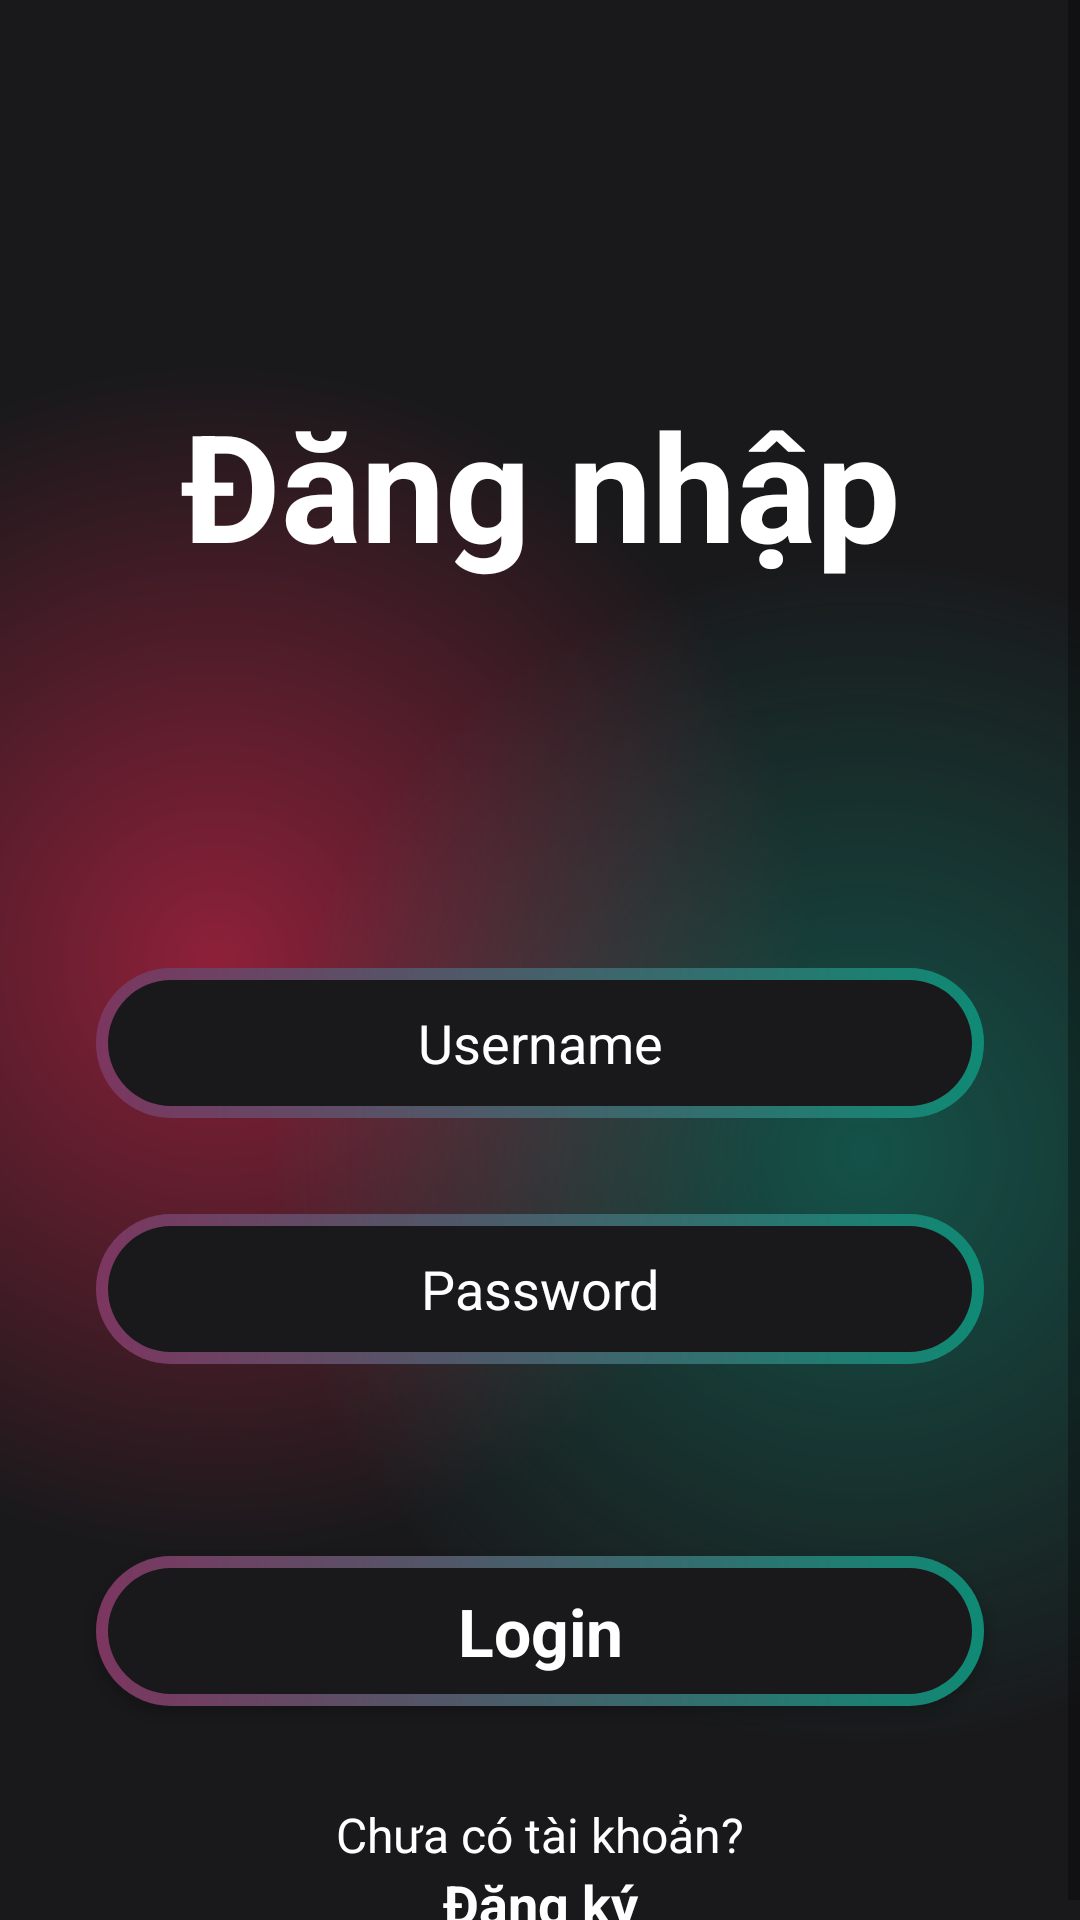

Layout XML and referenced resources for this Android screen:
<!-- AndroidManifest.xml: application theme Theme.MovieApp -->
<!-- res/layout/activity_login.xml -->
<?xml version="1.0" encoding="utf-8"?>
<androidx.constraintlayout.widget.ConstraintLayout xmlns:android="http://schemas.android.com/apk/res/android"
    xmlns:app="http://schemas.android.com/apk/res-auto"
    xmlns:tools="http://schemas.android.com/tools"
    android:id="@+id/main"
    android:layout_width="match_parent"
    android:layout_height="match_parent"
    android:background="@color/main_background"
    android:focusable="true"
    android:focusableInTouchMode="true"
    tools:context=".activity.LoginActivity">

    <ScrollView
        android:id="@+id/scrollView5"
        android:layout_width="match_parent"
        android:layout_height="match_parent"
        android:background="@drawable/gradient_color_background"
        app:layout_constraintBottom_toBottomOf="parent"
        app:layout_constraintEnd_toEndOf="parent"
        app:layout_constraintStart_toStartOf="parent"
        app:layout_constraintTop_toTopOf="parent">

        <LinearLayout
            android:layout_width="match_parent"
            android:layout_height="wrap_content"
            android:orientation="vertical">

            <TextView
                android:id="@+id/textLogin"
                android:layout_width="match_parent"
                android:layout_height="wrap_content"
                android:layout_marginTop="128dp"
                android:text="Đăng nhập"
                android:gravity="center"
                android:textColor="@color/white"
                android:textSize="50sp"
                android:textStyle="bold" />

            <EditText
                android:id="@+id/editUsername"
                android:layout_width="match_parent"
                android:layout_height="50dp"
                android:layout_marginStart="32dp"
                android:layout_marginTop="128dp"
                android:layout_marginEnd="32dp"
                android:layout_marginBottom="16dp"
                android:background="@drawable/btn_background"
                android:ems="10"
                android:hint="Username"
                android:inputType="text"
                android:textAlignment="center"
                android:textColor="@color/white"
                android:textColorHint="@color/white" />

            <EditText
                android:id="@+id/editPassword"
                android:layout_width="match_parent"
                android:layout_height="50dp"
                android:layout_marginStart="32dp"
                android:layout_marginTop="16dp"
                android:layout_marginEnd="32dp"
                android:background="@drawable/btn_background"
                android:ems="10"
                android:hint="Password"
                android:inputType="textPassword"
                android:textAlignment="center"
                android:textColor="@color/white"
                android:textColorHint="@color/white" />

            
            
            
            
            
            
            
            

            <androidx.appcompat.widget.AppCompatButton
                android:id="@+id/btnLogin"
                style="@android:style/Widget.Button"
                android:layout_width="match_parent"
                android:layout_height="50dp"
                android:layout_marginStart="32dp"
                android:layout_marginTop="64dp"
                android:layout_marginEnd="32dp"
                android:background="@drawable/btn_background"
                android:text="Login"
                android:textColor="@color/white"
                android:textSize="22sp"
                android:textStyle="bold" />


            <TextView
                android:id="@+id/textDoNotHaveAcc"
                android:layout_width="match_parent"
                android:layout_height="wrap_content"
                android:layout_marginTop="32dp"
                android:text="Chưa có tài khoản?"
                android:textAlignment="center"
                android:textColor="@color/white"
                android:textSize="16sp" />

            <TextView
                android:id="@+id/textRegisterNow"
                android:layout_width="match_parent"
                android:layout_height="wrap_content"
                android:text="Đăng ký"
                android:textStyle="bold"
                android:textAlignment="center"
                android:textColor="@color/white"
                android:textSize="18sp"
              />
        </LinearLayout>
    </ScrollView>

    <ProgressBar
        android:id="@+id/loadingLogin"
        style="?android:attr/progressBarStyle"
        android:layout_width="wrap_content"
        android:layout_height="wrap_content"
        android:textAlignment="center"
        android:visibility="gone"
        app:layout_constraintBottom_toBottomOf="@+id/scrollView5"
        app:layout_constraintEnd_toEndOf="parent"
        app:layout_constraintStart_toStartOf="parent"
        app:layout_constraintTop_toTopOf="@+id/scrollView5"
        tools:visibility="visible" />
    <WebView
        android:id="@+id/webView"
        android:layout_width="match_parent"
        android:layout_height="match_parent"
        android:visibility="gone" />

</androidx.constraintlayout.widget.ConstraintLayout>
<!-- resources referenced by this layout -->
<resources>
  <color name="main_background">#000000</color>
  <color name="white">#FFFFFFFF</color>
  <!-- drawable btn_background (drawable) -->
  <?xml version="1.0" encoding="utf-8"?>
  <layer-list xmlns:android="http://schemas.android.com/apk/res/android">
      <item>
          <shape android:shape="rectangle">
              <corners android:radius="50dp" />
              <gradient
                  android:angle="360"
                  android:endColor="#0f8a75"
                  android:startColor="#7c3660"
                  android:type="linear"/>
              <size
                  android:width="24dp"
                  android:height="24dp"/>
          </shape>
      </item>
      <item
          android:top="4dp"
          android:bottom="4dp"
          android:left="4dp"
          android:right="4dp">
          <shape android:shape="rectangle">
              <corners android:radius="50dp"/>
              <solid android:color="#19191b"/>
          </shape>
      </item>
  </layer-list>
  <!-- drawable gradient_color_background (drawable) -->
  <?xml version="1.0" encoding="utf-8"?>
  <layer-list xmlns:android="http://schemas.android.com/apk/res/android">
      <item>
          <shape>
              <gradient
                  android:centerColor="#19191b"
                  android:centerX="0.2"
                  android:endColor="#19191b"
                  android:gradientRadius="110%p"
                  android:startColor="#99ec3660"
                  android:type="radial" />
          </shape>
      </item>
  
      <item>
          <shape>
              <gradient android:centerColor="@android:color/transparent" android:centerX="0.8" android:centerY="0.6" android:endColor="@android:color/transparent" android:gradientRadius="110%p" android:startColor="#800f8a75" android:type="radial" />
          </shape>
      </item>
  </layer-list>
  <style name="Theme.MovieApp" parent="Theme.MaterialComponents.DayNight.DarkActionBar">
          
          <item name="colorPrimary">@color/purple_500</item>
          <item name="colorPrimaryVariant">@color/purple_700</item>
          <item name="colorOnPrimary">@color/white</item>
          
          <item name="colorSecondary">@color/teal_200</item>
          <item name="colorSecondaryVariant">@color/teal_700</item>
          <item name="colorOnSecondary">@color/black</item>
          
          <item name="android:statusBarColor">?attr/colorPrimaryVariant</item>
          
          <item name="colorPrimaryDark">#19191b</item>
          <item name="windowActionBar">false</item>
          
          <item name="windowNoTitle">true</item>
      </style>
  <color name="purple_500">#FF6200EE</color>
  <color name="purple_700">#FF3700B3</color>
  <color name="teal_200">#FF03DAC5</color>
  <color name="teal_700">#FF018786</color>
  <color name="black">#FF000000</color>
</resources>
